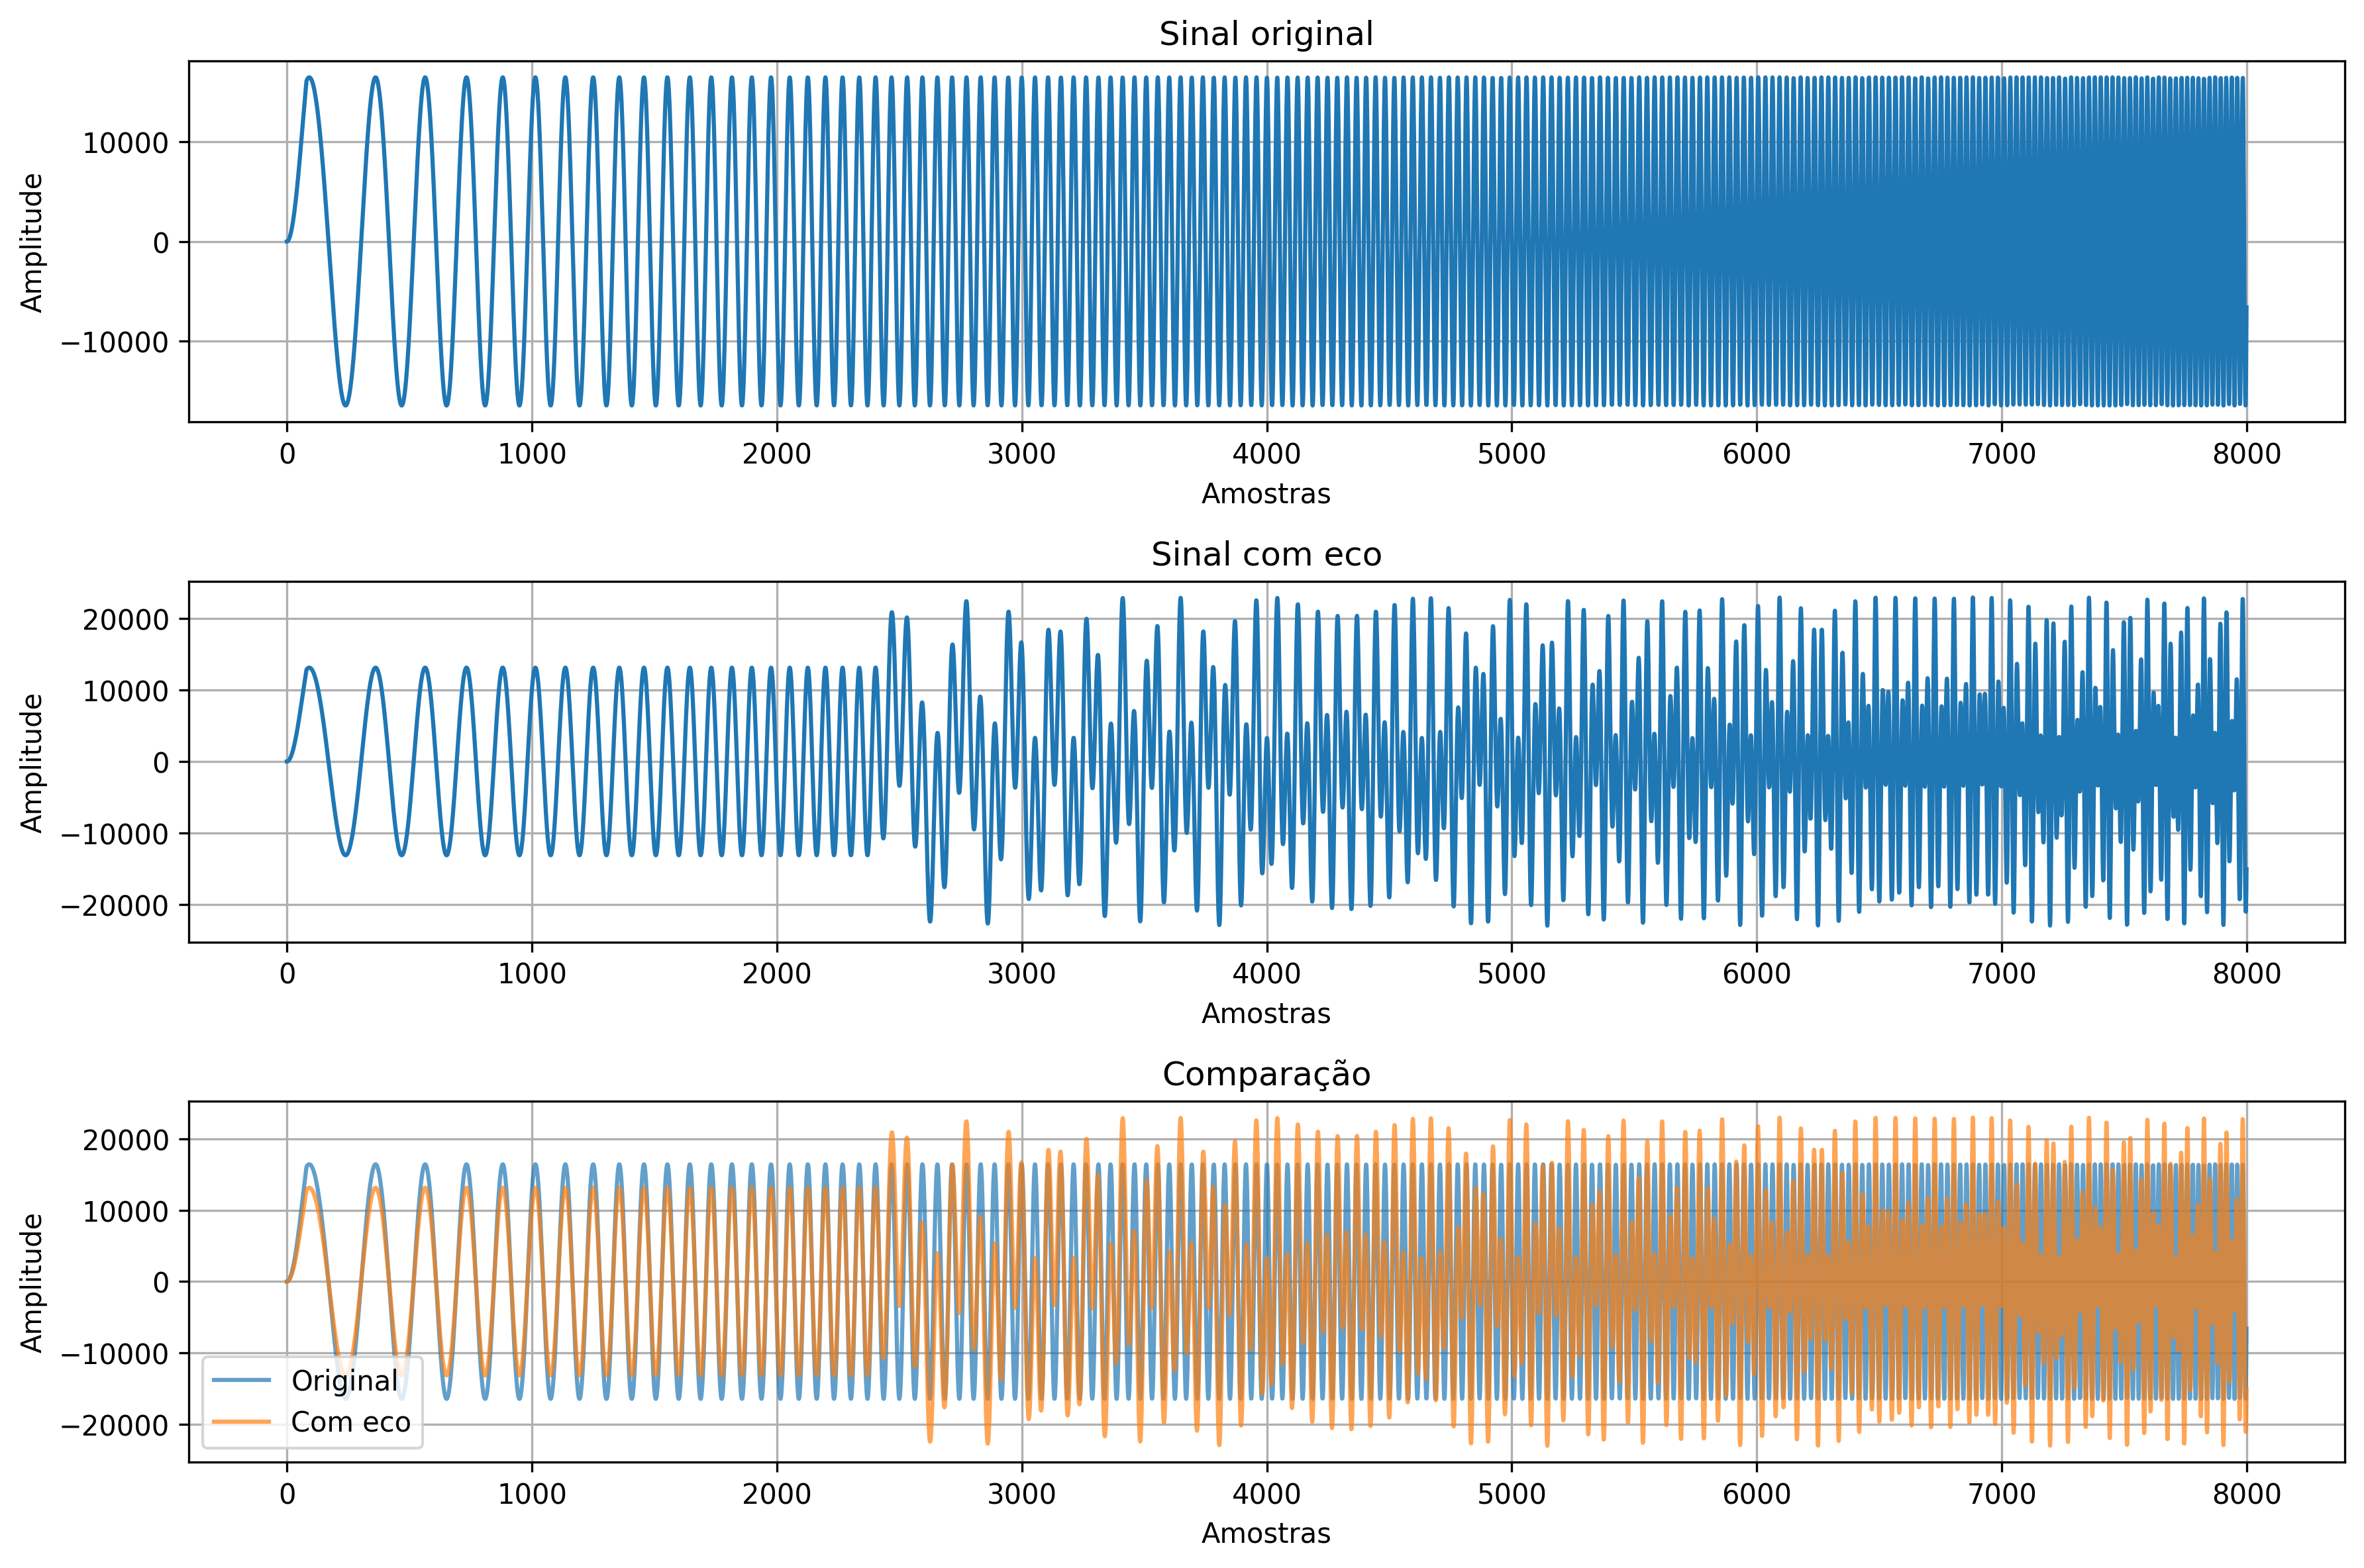

Source code (Python):
import numpy as np
import matplotlib.pyplot as plt
import os


def main():
    plt.close("all")

    # Arquivo de áudio
    input_file = "sweep_20_3k4.pcm"
    if not os.path.exists(input_file):
        print(f"Arquivo '{input_file}' não encontrado!")
        return

    # Lê o arquivo de áudio
    with open(input_file, "rb") as fid:
        entrada = np.frombuffer(fid.read(), dtype=np.int16)

    print(f"Processando {len(entrada)} amostras...")

    # Parâmetros do eco
    Fs = 8000  # taxa de amostragem
    Ts = 1 / Fs  # período de amostragem (125us)
    D = 300e-3  # atraso de 300ms (bem perceptível)
    delay_samples = int(D * Fs)  # 2400 amostras

    # Ganhos
    a0 = 0.8
    a1 = 0.6

    # Buffer de delay
    buffer_delay = np.zeros(delay_samples)

    # Saída
    saida = np.zeros(len(entrada))

    # Aplica o eco
    for i in range(len(entrada)):
        # Entrada atual
        x = entrada[i]

        # Saída = sinal original + sinal atrasado
        y = a0 * x + a1 * buffer_delay[-1]

        # Atualiza o buffer de delay
        buffer_delay[1:] = buffer_delay[:-1]
        buffer_delay[0] = x

        saida[i] = y

    # Normaliza para evitar clipping
    saida = np.clip(saida, -32767, 32767).astype(np.int16)

    # Mostra os resultados
    plt.figure(figsize=(12, 8))

    # Sinal original
    plt.subplot(3, 1, 1)
    plt.plot(entrada[:8000])
    plt.title("Sinal original")
    plt.xlabel("Amostras")
    plt.ylabel("Amplitude")
    plt.grid(True)

    # Sinal com eco
    plt.subplot(3, 1, 2)
    plt.plot(saida[:8000])
    plt.title("Sinal com eco")
    plt.xlabel("Amostras")
    plt.ylabel("Amplitude")
    plt.grid(True)

    # Comparação
    plt.subplot(3, 1, 3)
    plt.plot(entrada[:8000], alpha=0.7, label="Original")
    plt.plot(saida[:8000], alpha=0.7, label="Com eco")
    plt.title("Comparação")
    plt.xlabel("Amostras")
    plt.ylabel("Amplitude")
    plt.legend()
    plt.grid(True)

    plt.tight_layout()

    # Salva o gráfico
    plt.savefig("eco_sweep.png", dpi=300, bbox_inches="tight")
    print("Gráfico salvo!")

    plt.show()

    # Salva o arquivo com eco
    with open("sweep_com_eco.pcm", "wb") as fid:
        saida.tofile(fid)
    print("Arquivo com eco salvo!")

    # Mostra informações
    print(f"Taxa de amostragem: {Fs} Hz")
    print(f"Período de amostragem: {Ts*1e6:.1f} μs")
    print(f"Atraso: {D*1000:.1f} ms")
    print(f"Atraso em amostras: {delay_samples}")
    print(f"Ganho original: {a0}")
    print(f"Ganho do eco: {a1}")


if __name__ == "__main__":
    main()
